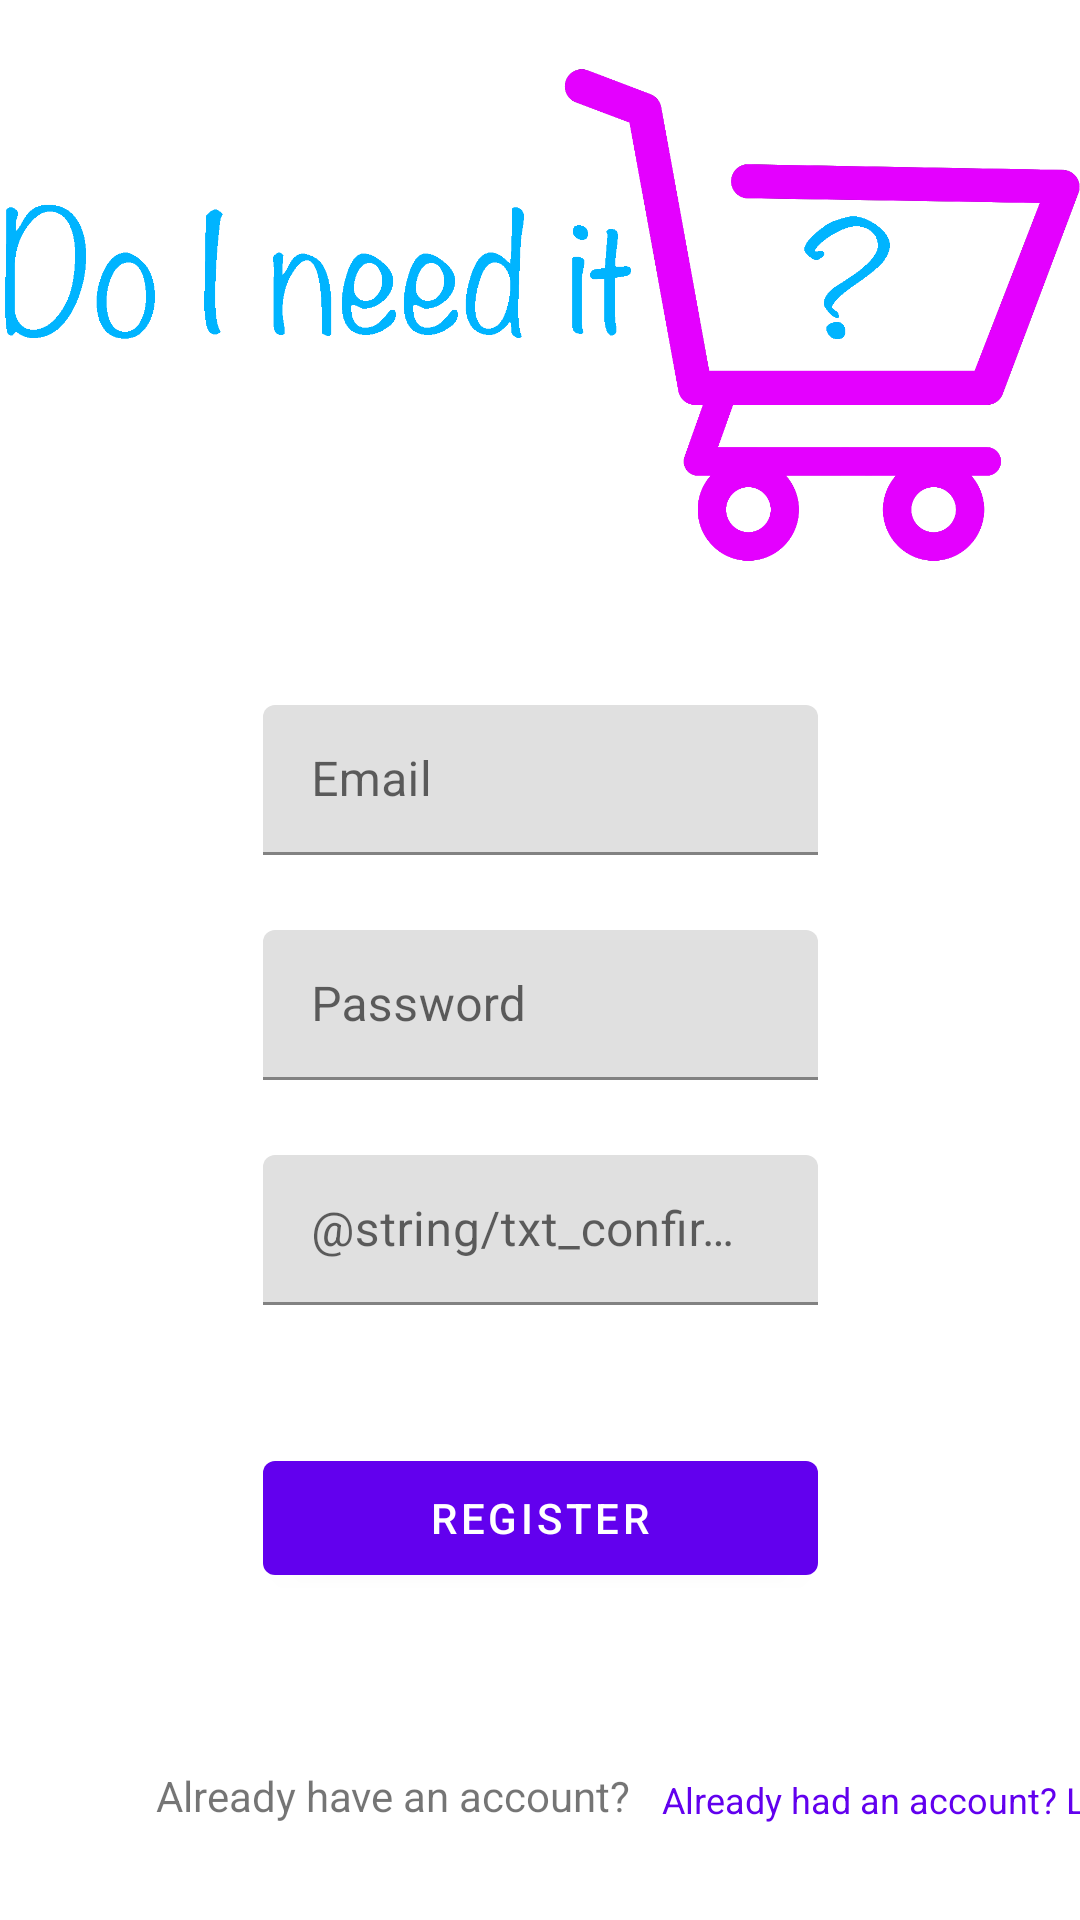

This screen was rendered from an Android layout file. Write that file and the resources it references.
<!-- AndroidManifest.xml: application theme Theme.DoINeedItFirebase -->
<!-- res/layout/activity_register.xml -->
<?xml version="1.0" encoding="utf-8"?>
<androidx.constraintlayout.widget.ConstraintLayout xmlns:android="http://schemas.android.com/apk/res/android"
    xmlns:app="http://schemas.android.com/apk/res-auto"
    xmlns:tools="http://schemas.android.com/tools"
    android:layout_width="match_parent"
    android:layout_height="match_parent"
    tools:context=".LoginActivity">

    <ImageView
        android:id="@+id/imageView"
        android:layout_width="match_parent"
        android:layout_height="210dp"
        app:layout_constraintEnd_toEndOf="parent"
        app:layout_constraintStart_toStartOf="parent"
        app:layout_constraintTop_toTopOf="parent"
        app:srcCompat="@drawable/logo_full"
        android:contentDescription="@string/img_logo_description" />

    <com.google.android.material.textfield.TextInputLayout
        android:id="@+id/textLayoutEmail"
        android:layout_width="185dp"
        android:layout_height="50dp"
        android:layout_margin="25dp"
        android:hint="@string/email_txt"
        app:layout_constraintEnd_toEndOf="parent"
        app:layout_constraintStart_toStartOf="parent"
        app:layout_constraintTop_toBottomOf="@+id/imageView">
        <com.google.android.material.textfield.TextInputEditText
            android:layout_width="match_parent"
            android:layout_height="wrap_content"
            android:inputType="textEmailAddress"/>
    </com.google.android.material.textfield.TextInputLayout>

    <com.google.android.material.textfield.TextInputLayout
        android:id="@+id/textLayoutPassword"
        android:layout_width="185dp"
        android:layout_height="50dp"
        android:layout_margin="25dp"
        android:hint="@string/txt_password"
        app:layout_constraintEnd_toEndOf="parent"
        app:layout_constraintStart_toStartOf="parent"
        app:layout_constraintTop_toBottomOf="@+id/textLayoutEmail">

        <com.google.android.material.textfield.TextInputEditText
            android:layout_width="match_parent"
            android:layout_height="wrap_content"
            android:inputType="textPassword" />
    </com.google.android.material.textfield.TextInputLayout>

    <com.google.android.material.textfield.TextInputLayout
        android:id="@+id/textLayoutConfirmPassword"
        android:layout_width="185dp"
        android:layout_height="50dp"
        android:layout_margin="25dp"
        android:hint="@string/txt_confirm_password"
        app:layout_constraintEnd_toEndOf="parent"
        app:layout_constraintStart_toStartOf="parent"
        app:layout_constraintTop_toBottomOf="@+id/textLayoutPassword">

        <com.google.android.material.textfield.TextInputEditText
            android:layout_width="match_parent"
            android:layout_height="wrap_content"
            android:inputType="textPassword" />
    </com.google.android.material.textfield.TextInputLayout>

    <com.google.android.material.button.MaterialButton
        android:id="@+id/btn_register"
        android:layout_width="185dp"
        android:layout_height="50dp"
        android:layout_marginTop="46dp"
        android:text="@string/txt_btn_register"
        app:layout_constraintEnd_toEndOf="parent"
        app:layout_constraintStart_toStartOf="parent"
        app:layout_constraintTop_toBottomOf="@+id/textLayoutConfirmPassword" />

    <com.google.android.material.button.MaterialButton
        android:id="@+id/btnNavLoogin"
        android:text="@string/txt_btn_to_login"
        style="@style/Widget.Material3.Button.TextButton"
        android:layout_width="wrap_content"
        android:layout_height="wrap_content"
        android:layout_marginBottom="16dp"
        android:textSize="12sp"
        app:layout_constraintBottom_toBottomOf="parent"
        app:layout_constraintEnd_toEndOf="parent"
        app:layout_constraintHorizontal_bias="0.025"
        app:layout_constraintStart_toEndOf="@+id/textViewRegister" />

    <TextView
        android:id="@+id/textViewRegister"
        android:layout_width="wrap_content"
        android:layout_height="wrap_content"
        android:layout_marginStart="52dp"
        android:layout_marginBottom="32dp"
        android:text="Already have an account?"
        android:textAlignment="center"
        app:layout_constraintBottom_toBottomOf="parent"
        app:layout_constraintStart_toStartOf="parent" />

    <TextView
        android:id="@+id/textViewPassword"
        android:layout_width="wrap_content"
        android:layout_height="wrap_content"
        android:layout_marginTop="5dp"
        android:text="@string/password_not_matched"
        android:visibility="invisible"
        android:textColor="@color/red"
        app:layout_constraintEnd_toEndOf="parent"
        app:layout_constraintHorizontal_bias="0.429"
        app:layout_constraintStart_toStartOf="parent"
        app:layout_constraintTop_toBottomOf="@+id/textLayoutConfirmPassword" />

</androidx.constraintlayout.widget.ConstraintLayout>
<!-- resources referenced by this layout -->
<resources>
  <color name="red">#FFFF0000</color>
  <!-- drawable logo_full: png bitmap (drawable-v24, 50316 bytes) -->
  <string name="email_txt">Email</string>
  <string name="img_logo_description">Logo of the app</string>
  <string name="txt_btn_register">Register</string>
  <string name="txt_btn_to_login">Already had an account? Login here!</string>
  <string name="txt_password">Password</string>
  <style name="Theme.DoINeedItFirebase" parent="Theme.MaterialComponents.DayNight.DarkActionBar">
          
          <item name="colorPrimary">@color/purple_500</item>
          <item name="colorPrimaryVariant">@color/purple_700</item>
          <item name="colorOnPrimary">@color/white</item>
          
          <item name="colorSecondary">@color/teal_200</item>
          <item name="colorSecondaryVariant">@color/teal_700</item>
          <item name="colorOnSecondary">@color/black</item>
          
          <item name="android:statusBarColor" tools:targetApi="l">?attr/colorPrimaryVariant</item>
          
      </style>
  <color name="purple_500">#FF6200EE</color>
  <color name="purple_700">#FF3700B3</color>
  <color name="white">#FFFFFFFF</color>
  <color name="teal_200">#FF03DAC5</color>
  <color name="teal_700">#FF018786</color>
  <color name="black">#FF000000</color>
</resources>
